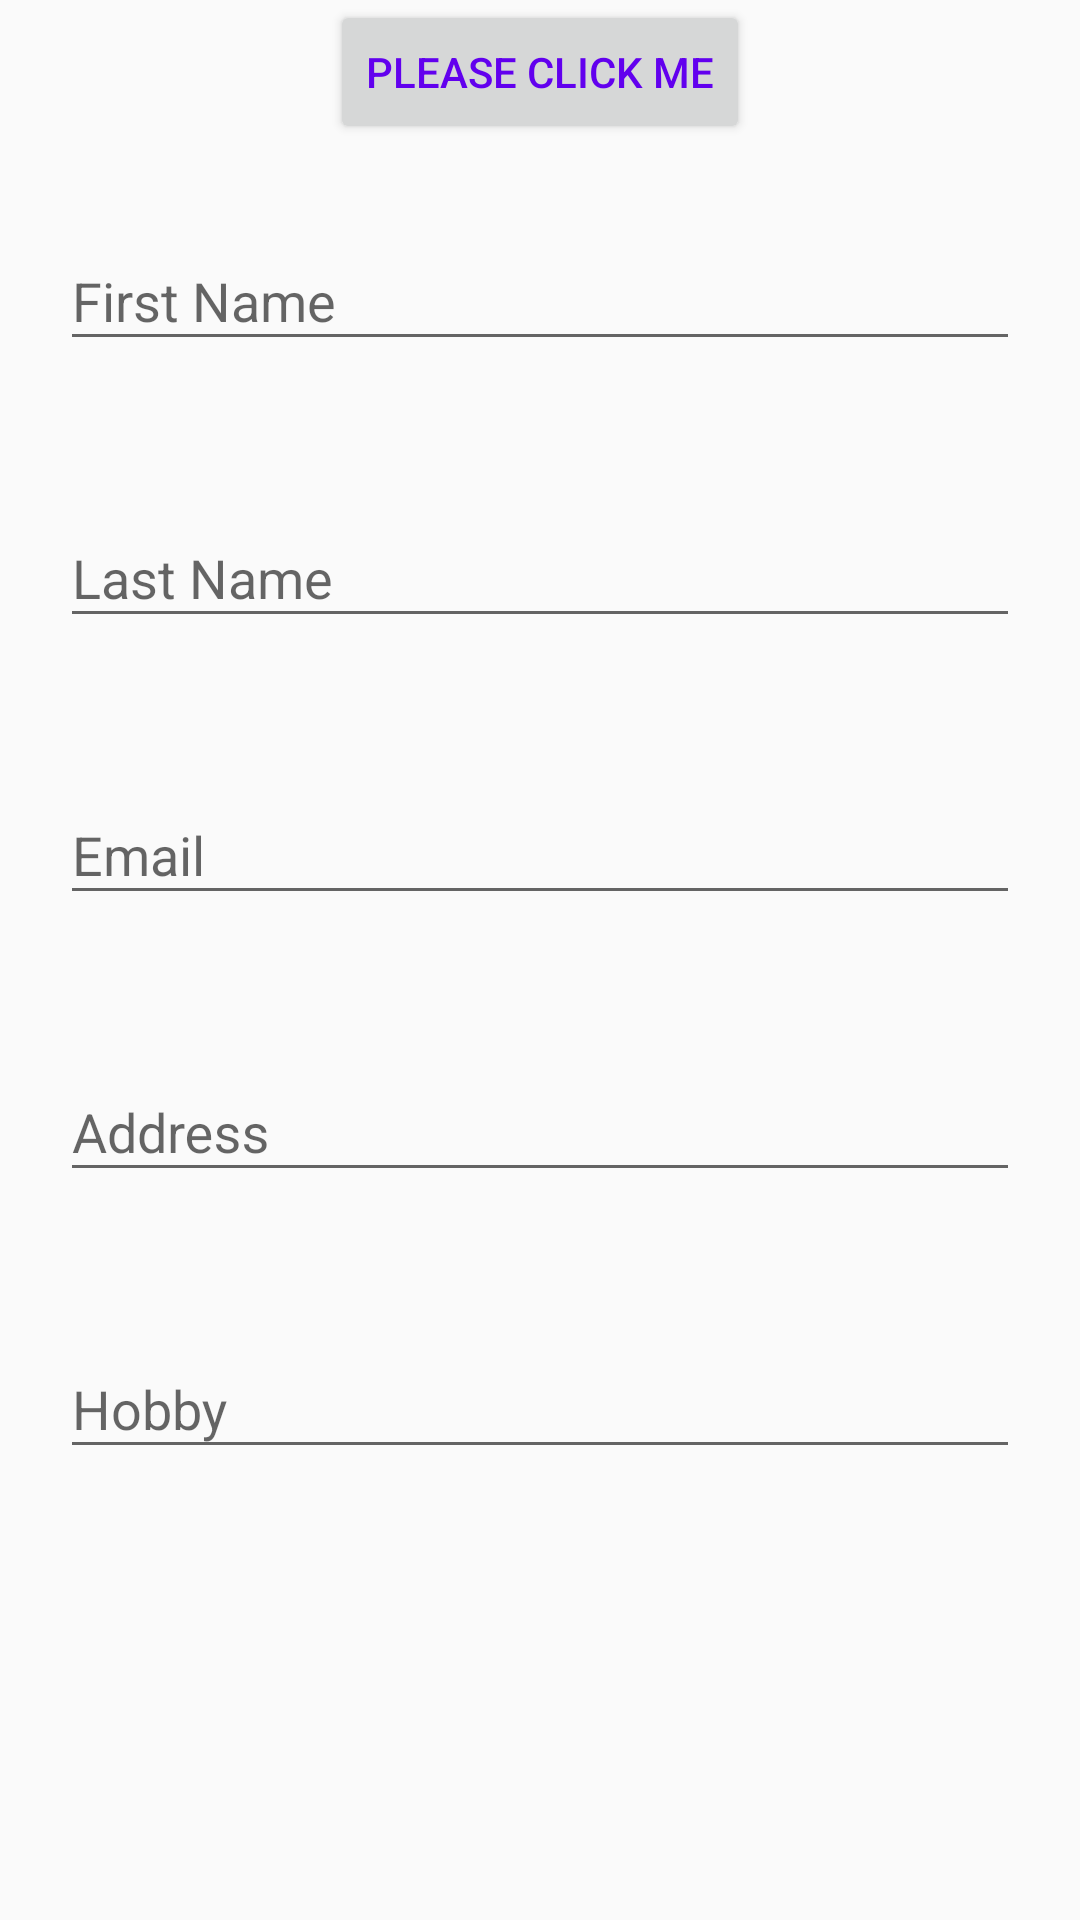

Produce the Android XML layout that renders to this screen, including the resource entries it uses.
<!-- AndroidManifest.xml: application theme AppTheme -->
<!-- res/layout/tab_layout1.xml -->
<android.support.v4.widget.NestedScrollView xmlns:android="http://schemas.android.com/apk/res/android"
    android:layout_width="match_parent"
    android:layout_height="wrap_content">

    <LinearLayout
        android:layout_width="match_parent"
        android:layout_height="wrap_content"
        android:orientation="vertical">


        <Button
            android:id="@+id/btn"
            android:layout_width="wrap_content"
            android:layout_height="wrap_content"
            android:layout_gravity="center"
            android:text="Please click me" />

        <android.support.design.widget.TextInputLayout
            android:id="@+id/til"
            android:layout_width="fill_parent"
            android:layout_height="wrap_content"
            android:layout_margin="20dp">

            <EditText
                android:id="@+id/textDialog"
                android:layout_width="fill_parent"
                android:layout_height="wrap_content"
                android:hint="First Name" />
        </android.support.design.widget.TextInputLayout>

        <android.support.design.widget.TextInputLayout
            android:id="@+id/til2"
            android:layout_width="fill_parent"

            android:layout_height="wrap_content"
            android:layout_below="@+id/til1"
            android:layout_margin="20dp">

            <EditText
                android:id="@+id/textDialog2"
                android:layout_width="fill_parent"
                android:layout_height="wrap_content"
                android:hint="Last Name"
                android:inputType="text" />
        </android.support.design.widget.TextInputLayout>

        <android.support.design.widget.TextInputLayout
            android:id="@+id/til3"
            android:layout_width="fill_parent"

            android:layout_height="wrap_content"
            android:layout_below="@+id/til2"
            android:layout_margin="20dp">

            <EditText
                android:id="@+id/textDialog3"
                android:layout_width="fill_parent"
                android:layout_height="wrap_content"
                android:hint="Email"
                android:inputType="text" />
        </android.support.design.widget.TextInputLayout>

        <android.support.design.widget.TextInputLayout
            android:id="@+id/til4"
            android:layout_width="fill_parent"
            android:layout_height="wrap_content"
            android:layout_below="@+id/til3"
            android:layout_margin="20dp">

            <EditText
                android:id="@+id/textDialog4"
                android:layout_width="fill_parent"
                android:layout_height="wrap_content"
                android:hint="Address"
                android:inputType="text" />
        </android.support.design.widget.TextInputLayout>

        <android.support.design.widget.TextInputLayout
            android:id="@+id/til5"
            android:layout_width="fill_parent"
            android:layout_height="wrap_content"
            android:layout_below="@+id/til4"
            android:layout_margin="20dp">

            <EditText
                android:id="@+id/textDialog5"
                android:layout_width="fill_parent"
                android:layout_height="wrap_content"
                android:hint="Hobby"
                android:inputType="text" />
        </android.support.design.widget.TextInputLayout>
    </LinearLayout>
</android.support.v4.widget.NestedScrollView>
<!-- resources referenced by this layout -->
<resources>
  <style name="AppTheme" parent="Theme.AppCompat.Light.NoActionBar">
          
          <item name="colorPrimary">@color/colorPrimary</item>
          <item name="colorPrimaryDark">@color/colorPrimaryDark</item>
          <item name="colorAccent">@color/colorAccent</item>
          <item name="android:itemBackground">@android:color/white</item>
          <item name="android:textColor">@color/colorPrimary</item>
          <item name="android:dropDownListViewStyle">@style/PopupMenuListView</item>
          
          
      </style>
  <style name="PopupMenuListView" parent="@android:style/Widget.Holo.ListView.DropDown">\
          <item name="android:divider">@android:color/darker_gray</item>
          <item name="android:dividerHeight">1dp</item>
          <item name="android:layout_margin">-24dip</item>
  
      </style>
  <!-- not gathered from this repository: default colours our renderer supplied (Android Studio template values) -->
  <color name="colorPrimary">#FF6200EE</color>
  <color name="colorPrimaryDark">#FF3700B3</color>
  <color name="colorAccent">#FF03DAC5</color>
</resources>
